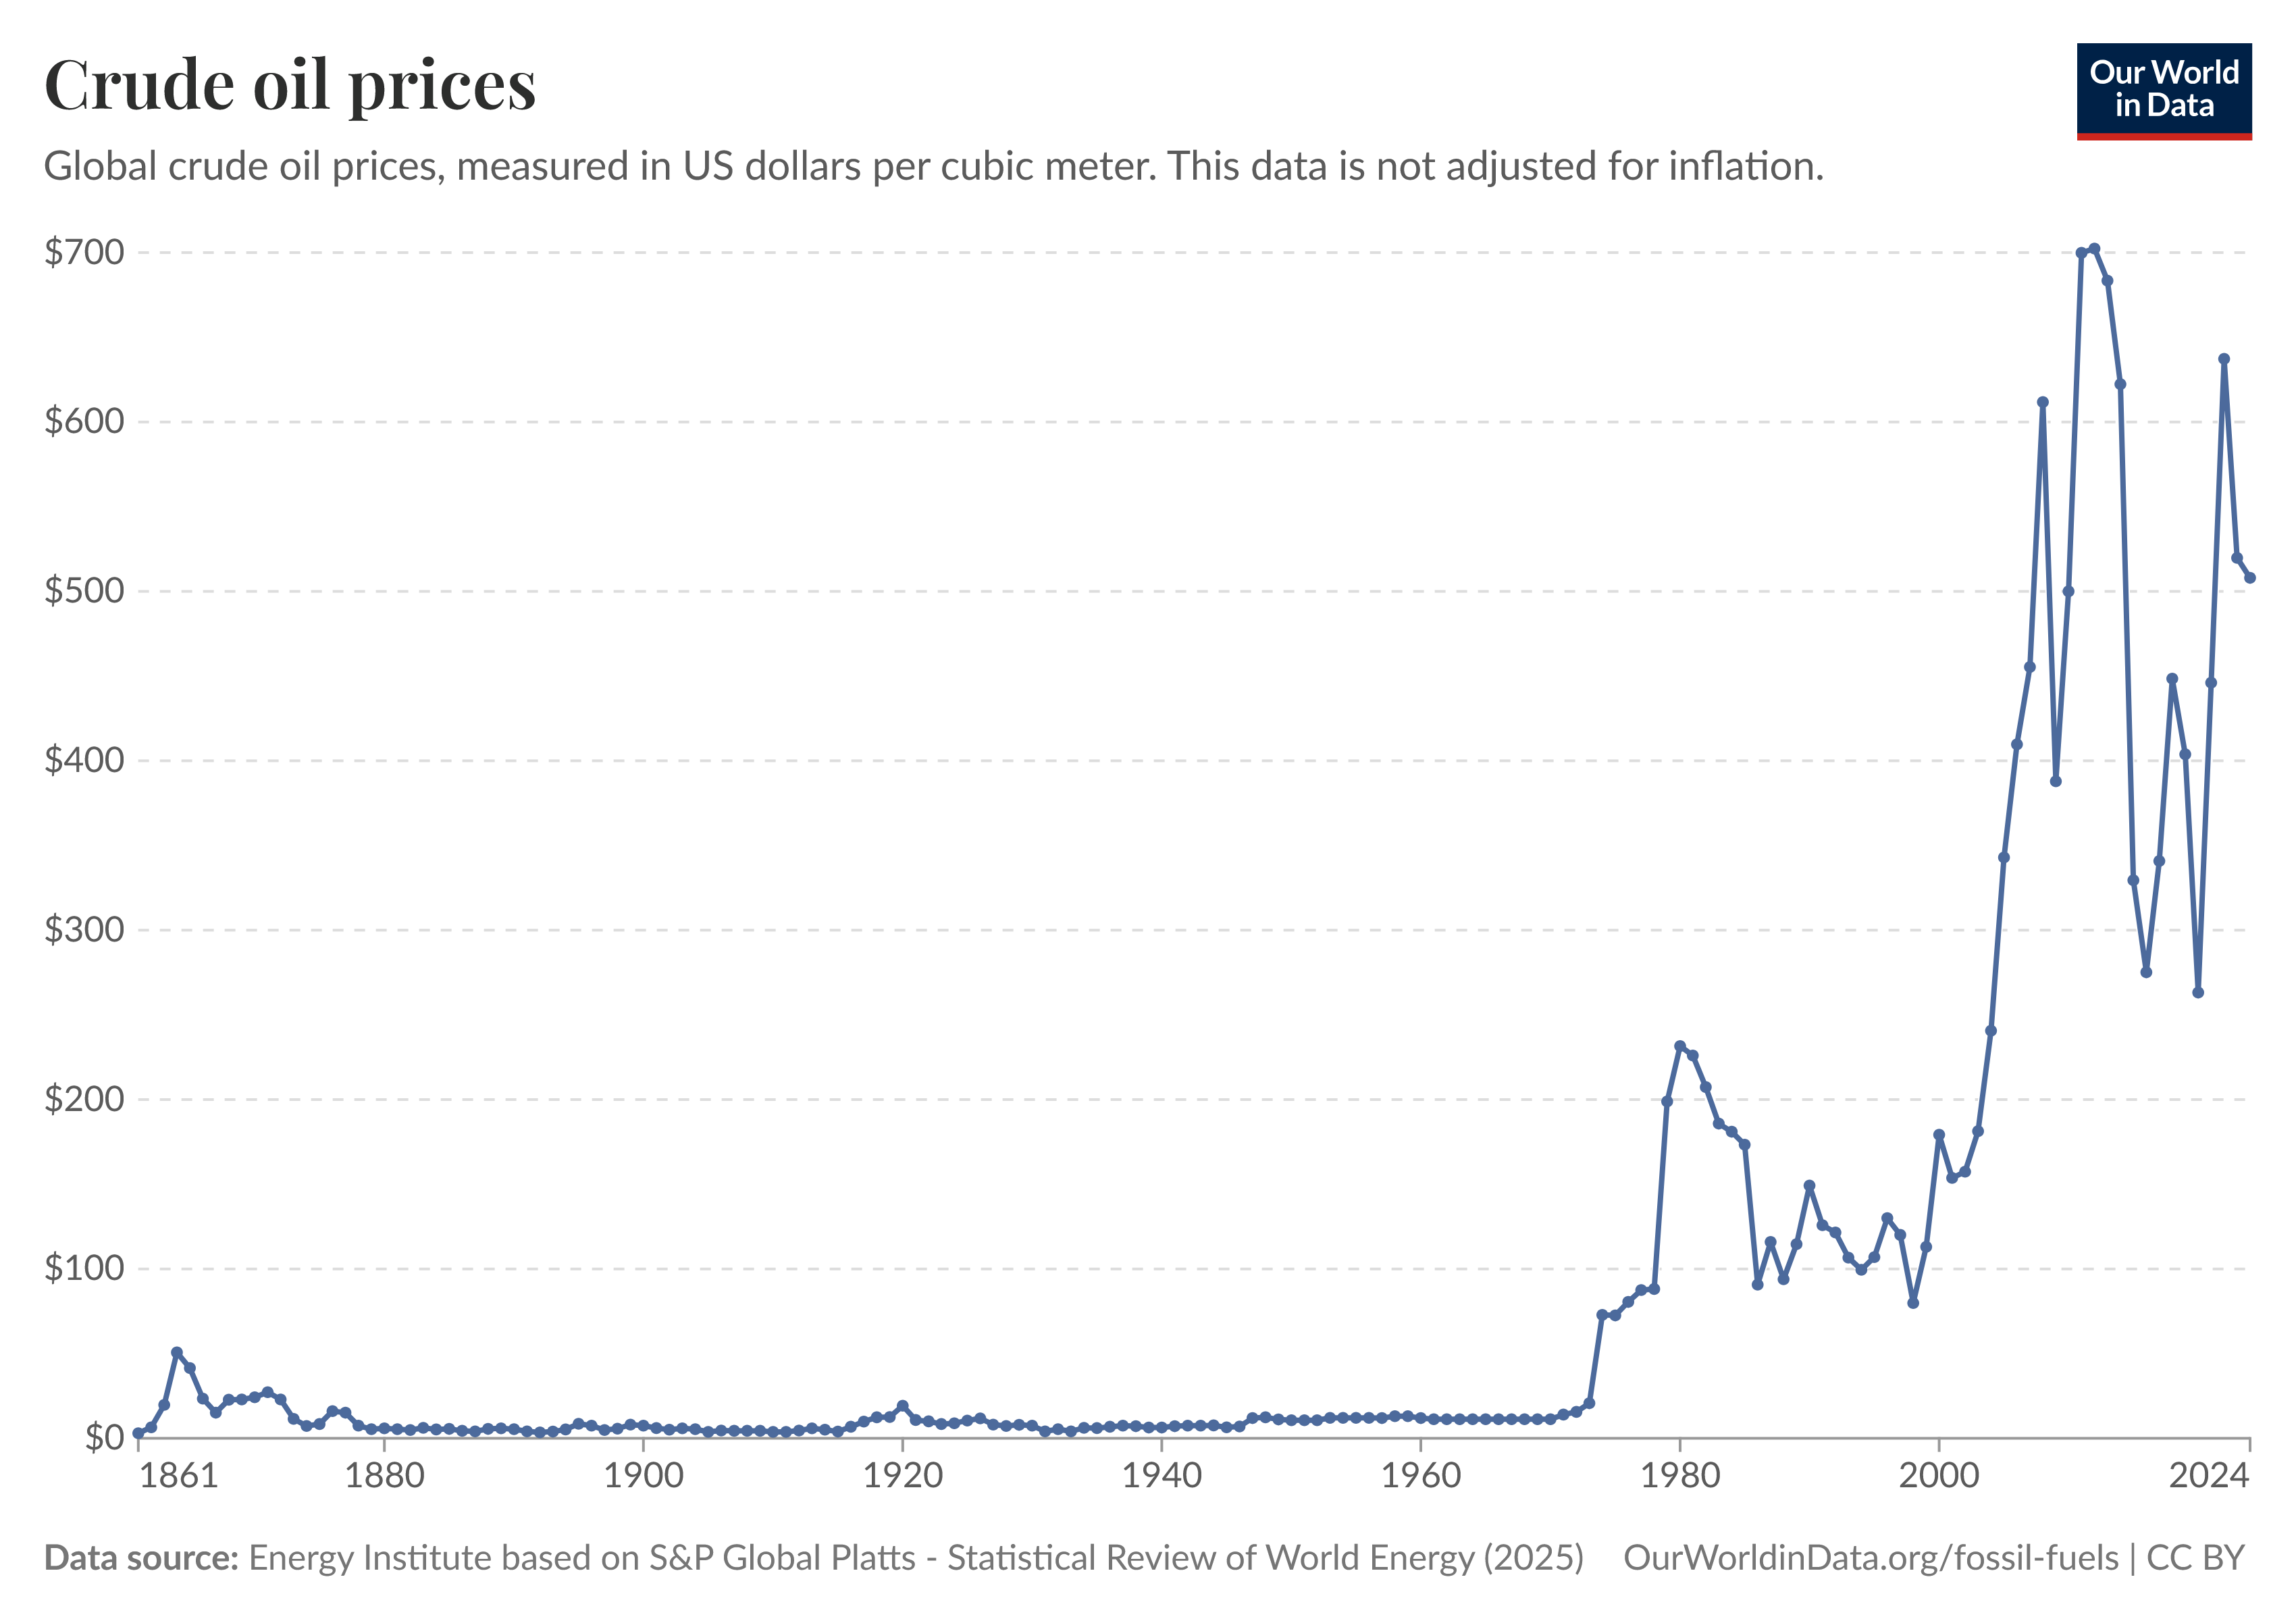

Values plotted in this chart, from the file beside it:
Year, CrudeOilPrice ($/mc)
1861, 3.082
1862, 6.604
1863, 19.81
1864, 50.7
1865, 41.45
1866, 23.52
1867, 15.16
1868, 22.83
1869, 22.89
1870, 24.28
1871, 27.3
1872, 22.89
1873, 11.51
1874, 7.359
1875, 8.491
1876, 16.1
1877, 15.22
1878, 7.485
1879, 5.409
1880, 5.975
1881, 5.409
1882, 4.906
1883, 6.29
1884, 5.283
1885, 5.535
1886, 4.466
1887, 4.214
1888, 5.535
1889, 5.912
1890, 5.472
1891, 4.214
1892, 3.522
1893, 4.025
1894, 5.283
1895, 8.554
1896, 7.422
1897, 4.969
1898, 5.724
1899, 8.114
1900, 7.485
1901, 6.038
1902, 5.032
1903, 5.912
1904, 5.409
1905, 3.9
1906, 4.592
1907, 4.529
1908, 4.529
1909, 4.403
1910, 3.837
1911, 3.837
1912, 4.654
1913, 5.975
1914, 5.095
1915, 4.025
1916, 6.919
1917, 9.812
1918, 12.45
1919, 12.64
1920, 19.31
... 104 more rows
